Run: headless pygame with SDL's dummy video driver; simulated clock (each Clock.tick advances the game by its frame time, no real sleeping); random seed 0; keys injected as events and as key.get_pressed() state; no mouse input.
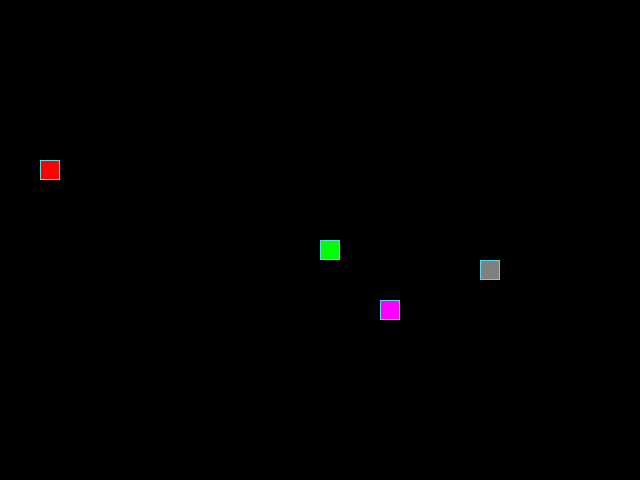
Frame 1 of 4 · flips 1–60 · no input
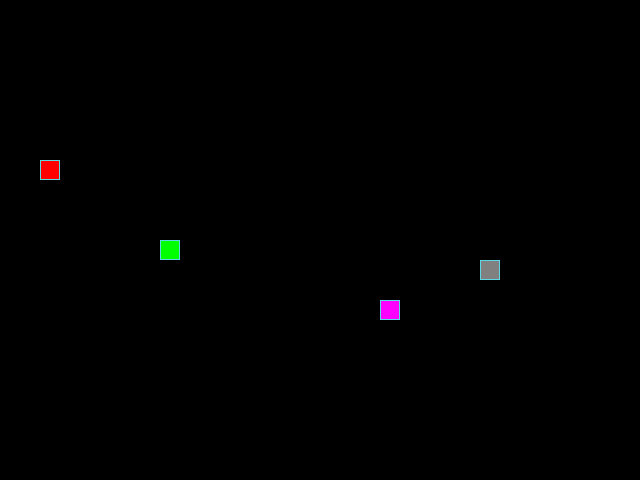
Frame 2 of 4 · flips 61–180 · tapped SPACE, RETURN · held RIGHT (→), D
Frame 3 of 4 · flips 181–300 · held DOWN (↓), S · screen unchanged from frame 2, image omitted
Frame 4 of 4 · flips 301–420 · held LEFT (←), A, UP (↑), W · screen same as frame 1, image omitted

The pygame program that drew these frames:

from random import randint
from typing import TypeAlias

import pygame as pg

# Алиасы типов:
Direction: TypeAlias = tuple[int, int]
Color: TypeAlias = tuple[int, int, int]

# Константы для размеров поля и сетки:
SCREEN_WIDTH: int = 640
SCREEN_HEIGHT: int = 480
GRID_SIZE: int = 20
GRID_WIDTH: int = SCREEN_WIDTH // GRID_SIZE
GRID_HEIGHT: int = SCREEN_HEIGHT // GRID_SIZE

# Направления движения:
UP: Direction = (0, -1)
DOWN: Direction = (0, 1)
LEFT: Direction = (-1, 0)
RIGHT: Direction = (1, 0)

# Цвет фона - черный:
BOARD_BACKGROUND_COLOR: Color = (0, 0, 0)

# Цвет границы ячейки
BORDER_COLOR: Color = (93, 216, 228)

# Цвет яблока
APPLE_COLOR: Color = (255, 0, 0)

# Цвет змейки
SNAKE_COLOR: Color = (0, 255, 0)

# Цвет камня - серый:
STONE_COLOR: Color = (128, 128, 128)

# Цвет "неправильной еды" - Манджета (розовый)
BAD_FOOD_COLOR: Color = (255, 0, 255)

# Скорость движения змейки:
SPEED: int = 20

# Настройка игрового окна:
screen = pg.display.set_mode((SCREEN_WIDTH, SCREEN_HEIGHT), 0, 32)

# Заголовок окна игрового поля:
pg.display.set_caption('Змейка')

# Настройка времени:
clock = pg.time.Clock()


# Тут опишите все классы игры.
class GameObject:
    """
    Базовый класс для игровых объектов
    Предоставляет общую структуру для хранения позиции и цвета.

    Attributes:
        position (tuple[int, int]): Список координат сегментов объекта.
                                    Изначально - центр экрана.
        body_color (Color): Цвет объекта в формате RGB.
    """

    def __init__(self, body_color: Color = STONE_COLOR):
        """Инициализация объекта класса GameObject.

        Args:
            body_color (Color): Цвет в формате RGB.
        """
        self.body_color = body_color
        self.position = (GRID_WIDTH // 2 * GRID_SIZE,
                         GRID_HEIGHT // 2 * GRID_SIZE)

    def draw(self):
        """
        Метод отрисовки объекта на экране.
        Метод переопределяется дочерними классами.
        """
        pass


class Apple(GameObject):
    """
    Игровой объект Яблоко. Наследуется от класса GameObject.
    Отвечает за появление и отрисовку яблока на поле.

    Attributes:
        body_color (Color): Цвет объекта в формате RGB.
        position ([tuple[int, int]): позиция яблока на игровом поле.

    Methods:
        __init__(self, snake_positions: tuple): Инициализация объекта.
        randomize_position(self, snake_positions: tuple):
            Устанавливает случайное положение яблока на игровом поле.
        draw(self): Отрисовка объекта на поле.
    """

    def __init__(
            self,
            body_color: Color = APPLE_COLOR,
            occupied_positions: list[tuple[int, int]] | None = None,
    ):
        """
        Инициализация объекта класса Apple.

        Args:
            body_color (Color): Цвет в формате RGB.
            occupied_positions (list[tuple[int, int]] | None):
                Текущие занятые координаты поля.
        """
        super().__init__(body_color=body_color)
        if occupied_positions is None:
            occupied_positions = []
        self.randomize_position(occupied_positions)

    def randomize_position(
            self,
            occupied_positions: list[tuple[int, int]],
    ):
        """
        Устанавливает случайное положение яблока на игровом поле.

        Args:
            occupied_positions (list[tuple[int, int]]):
                Координаты занятых клеток поля.
        """
        while True:
            rand_x = randint(0, GRID_WIDTH - 1) * GRID_SIZE
            rand_y = randint(0, GRID_HEIGHT - 1) * GRID_SIZE
            new_position = (rand_x, rand_y)
            # Проверка новых координат яблока на совпадение
            # с координатами змеи.
            if new_position not in occupied_positions:
                self.position = new_position
                break

    def draw(self):
        """Отрисовка яблока на поле."""
        rect = pg.Rect(self.position, (GRID_SIZE, GRID_SIZE))
        pg.draw.rect(screen, self.body_color, rect)
        pg.draw.rect(screen, BORDER_COLOR, rect, 1)


class BadFood(Apple):
    """
    Игровой объект неправильной еды.

    При столкновении со змеёй уменьшает её длину.
    Наследует от Apple логику случайного размещения
    и отрисовки.
    """

    def __init__(
            self,
            body_color: Color = BAD_FOOD_COLOR,
            occupied_positions: list[tuple[int, int]] | None = None,
    ):
        super().__init__(body_color=body_color)
        if occupied_positions is None:
            occupied_positions = []
        self.randomize_position(occupied_positions)


class Stone(GameObject):

    def __init__(
            self,
            body_color: Color = STONE_COLOR,
            occupied_positions: list[tuple[int, int]] | None = None,
    ):
        super().__init__(body_color=body_color)
        if occupied_positions is None:
            occupied_positions = []
        self.randomize_position(occupied_positions)

    def randomize_position(
            self,
            occupied_positions: list[tuple[int, int]],
    ):
        """
        Устанавливает случайное положение камня на игровом поле.

        Args:
            occupied_positions (list[tuple[int, int]]):
                Координаты занятых клеток поля.
        """
        while True:
            rand_x = randint(0, GRID_WIDTH - 1) * GRID_SIZE
            rand_y = randint(0, GRID_HEIGHT - 1) * GRID_SIZE
            new_position = (rand_x, rand_y)
            # Проверка новых координат камня на совпадение
            # с координатами змеи.
            if new_position not in occupied_positions:
                self.position = new_position
                break

    def draw(self):
        """Отрисовка яблока на поле."""
        rect = pg.Rect(self.position, (GRID_SIZE, GRID_SIZE))
        pg.draw.rect(screen, self.body_color, rect)
        pg.draw.rect(screen, BORDER_COLOR, rect, 1)


class Snake(GameObject):
    """
    Игровой объект Змея. Наследуется от класса GameObject.
    Отвечает за появление и отрисовку змеии на поле.

    Attributes:
        body_color (Color): Цвет змейки в формате RGB.
        length (int): Длина змейки.
        positions (list[tuple[int, int]]):
            Список позиций всех сегментов змейки.
        direction (tuple[int, int]):
            Направление движения змейки.
        next_direction (tuple[int, int] | None):
            Следующее направление движения, которое будет применено
            после обработки нажатия клавиши.

    Methods:
        __init__(self):
            Инициализирует объект класса.
        start_attributes(self):
            Задает начальное состояние аттрибутов змейки.
        reset(self):
            Возвращает змею в начальное состояние после столкновения.
        get_head_position(self):
            Возвращает координаты головы змеи.
        move(self):
            Перемещает змею на одну клетку в текущем направлении.
        get_new_head_position(self):
            Рассчитывает координаты головы змеи после следующего шага.
        update_direction(self):
            Обновляет направление движения змеи.
        draw(self): Отрисовывает змею на игровом поле.
    """

    def __init__(self, body_color: Color = SNAKE_COLOR):
        """Инициализация объекта класса Snake."""
        super().__init__(body_color=body_color)
        self.reset()

    def reset(self):
        """
        Возвращает змею в начальное состояние и
        задает случайное направление движения.
        """
        self.length = 1
        self.positions = [self.position]
        self.next_direction = None
        self.direction = RIGHT
        self.is_moving = False

    def get_head_position(self):
        """
        Возвращает координаты головы змеи.

        Returns:
            tuple[int, int]: Координаты головы змеи на игровом поле.
        """
        return self.positions[0]

    def move(self):
        """
        Перемещает змею на одну клетку в текущем направлении.
        Добавляет новую позицию головы в начало списка координат и удаляет
        последний сегмент, если длина змеи не увеличилась.
        """
        new_head_position = self.get_new_head_position()
        # Добавляем новые координаты головы.
        self.positions.insert(0, new_head_position)

        # Удаляем последний сегмент, если не съели яблоко.
        if len(self.positions) > self.length:
            self.positions.pop()

    def shrink(self):
        """
        Уменьшает длину змеи на один сегмент.

        Длина змеи не может быть меньше одного сегмента.
        """
        if self.length > 1:
            self.length -= 1
            self.positions.pop()

    def get_new_head_position(self):
        """
        Рассчитывает координаты головы змеи после следующего шага.
        Учитывает текущее направление движения и размер клетки.
        При выходе за границы игрового поля переносит змею на противоположную
        сторону поля.

        Returns:
            tuple[int, int]: Новые координаты головы змеи.
        """
        head_position = self.get_head_position()

        new_head_position_x = head_position[0] + self.direction[0] * GRID_SIZE
        new_head_position_y = head_position[1] + self.direction[1] * GRID_SIZE
        # Проход змейки сквозь границы поля.
        new_head_position_x %= SCREEN_WIDTH
        new_head_position_y %= SCREEN_HEIGHT

        return (new_head_position_x, new_head_position_y)

    def update_direction(self):
        """
        Обновляет направление движения змеи.
        Устанавливает новое направление, выбранное пользователем,
        если оно было задано.
        """
        if self.next_direction:
            self.direction = self.next_direction
            self.next_direction = None
            self.is_moving = True

    def draw(self):
        """
        Отрисовывает змею на игровом поле.
        Сначала отрисовывает тело змеи, затем её голову.
        """
        # Отрисовка тела змейки
        for position in self.positions[1:]:
            rect = (pg.Rect(position, (GRID_SIZE, GRID_SIZE)))
            pg.draw.rect(screen, self.body_color, rect)
            pg.draw.rect(screen, BORDER_COLOR, rect, 1)

        # Отрисовка головы змейки
        head_rect = pg.Rect(self.get_head_position(), (GRID_SIZE, GRID_SIZE))
        pg.draw.rect(screen, self.body_color, head_rect)
        pg.draw.rect(screen, BORDER_COLOR, head_rect, 1)


def handle_keys(game_object):
    """
    Обрабатывает события ввода (нажатия клавиш) и устанавливает запланированное
    направление движения в game_object.next_direction.

    Args:
        game_object: Объект, состояние которого обновляется.
    """
    for event in pg.event.get():
        if event.type == pg.QUIT:
            pg.quit()
            raise SystemExit
        elif event.type == pg.KEYDOWN:
            if not game_object.is_moving:
                if event.key == pg.K_UP or event.key == pg.K_w:
                    game_object.next_direction = UP
                elif event.key == pg.K_DOWN or event.key == pg.K_s:
                    game_object.next_direction = DOWN
                elif event.key == pg.K_LEFT or event.key == pg.K_a:
                    game_object.next_direction = LEFT
                elif event.key == pg.K_RIGHT or event.key == pg.K_d:
                    game_object.next_direction = RIGHT
            else:
                if (event.key == pg.K_UP or event.key == pg.K_w) and \
                        game_object.direction != DOWN:
                    game_object.next_direction = UP
                elif (event.key == pg.K_DOWN or event.key == pg.K_s) and \
                        game_object.direction != UP:
                    game_object.next_direction = DOWN
                elif (event.key == pg.K_LEFT or event.key == pg.K_a) and \
                        game_object.direction != RIGHT:
                    game_object.next_direction = LEFT
                elif (event.key == pg.K_RIGHT or event.key == pg.K_d) and \
                        game_object.direction != LEFT:
                    game_object.next_direction = RIGHT


def reset_screen():
    """
    Очищает игровое поле и заполняет его цветом фона.

    Используется перед каждой новой отрисовкой игрового состояния,
    чтобы удалить предыдущие изображения игровых объектов.
    """
    screen.fill(BOARD_BACKGROUND_COLOR)


def get_occupied_positions(snake, *objects):
    """
    Возвращает координаты всех занятых клеток.

    Args:
        snake (Snake): Объект змеи.
        *objects (GameObject): Остальные игровые объекты.

    Returns:
        list[tuple[int, int]]: Координаты занятых клеток.
    """
    occupied_positions = snake.positions.copy()

    for obj in objects:
        occupied_positions.append(obj.position)

    return occupied_positions


def main():
    """
    Запускает основной игровой цикл.

    Функция выполняет следующие шаги:
        1) Инициализирует библиотеку PyGame и игровые объекты,
        2) Обрабатывает пользовательский ввод, проверяет поедание яблока.
        3) Перемещает змею, проверяет столкновения и
           отрисовывает текущее состояние игры.
    """
    # Инициализация PyGame:
    pg.init()
    # Тут нужно создать экземпляры классов.
    # Создаем сначала змею, так как в яблоко будут переданы координаты змейки.
    snake = Snake()
    occupied_positions = get_occupied_positions(snake)
    stone = Stone(occupied_positions=occupied_positions)

    occupied_positions = get_occupied_positions(snake, stone)
    apple = Apple(occupied_positions=occupied_positions)

    occupied_positions = get_occupied_positions(snake, stone, apple)
    bad_food = BadFood(occupied_positions=occupied_positions)

    while True:
        clock.tick(SPEED)
        reset_screen()
        # Обратбота событий клавиатуры.
        handle_keys(snake)
        # Обновление направления движения змейки.
        snake.update_direction()
        # Если змейя движется:
        if snake.is_moving:
            # Проверяем съела ли яблоко и увеличиваем длину.
            ate_apple = snake.get_new_head_position() == apple.position
            ate_bad_food = snake.get_new_head_position() == bad_food.position
            # Проверяем съедено ли яблоко.
            if ate_apple:
                snake.length += 1
            # Перемещение змейки.
            snake.move()
            # Проверяем съедена ли "неправильная еда".
            if ate_bad_food:
                snake.shrink()
            # Новое яблоко теперь учитывает координаты новой головы змеи.
            if ate_apple:
                occupied_positions = get_occupied_positions(snake, stone)
                apple.randomize_position(occupied_positions)
            # Генерируем новую "неправильную еду", если она была съедена.
            if ate_bad_food:
                occupied_positions = get_occupied_positions(
                    snake,
                    stone,
                    bad_food,
                )
                bad_food.randomize_position(occupied_positions)
            # Проверяем столкновение змейки с собой.
            if snake.get_head_position() in snake.positions[1:] or \
                    snake.get_head_position() == stone.position:
                snake.reset()
                stone.randomize_position(snake.positions)
                # После сброса создаём яблоко заново,
                # чтобы оно не оказалось на змейке.
                occupied_positions = get_occupied_positions(snake, stone)
                apple.randomize_position(occupied_positions)
                occupied_positions = get_occupied_positions(
                    snake,
                    stone,
                    bad_food,
                )
                bad_food.randomize_position(occupied_positions)
        # Отрисовка яблока, змеи и камня.
        apple.draw()
        stone.draw()
        bad_food.draw()
        snake.draw()

        # Обновлене экрана
        pg.display.update()


if __name__ == '__main__':
    main()
